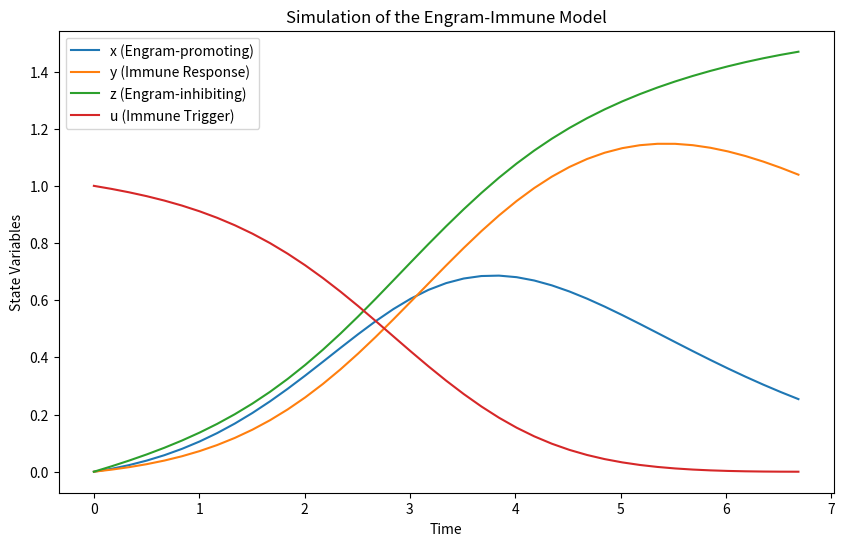

Write the Python code that produced this figure.
import numpy as np
from scipy.integrate import solve_ivp
import matplotlib.pyplot as plt

def EIM_ODEs(t, state, params):
    """
    Computes the derivatives for the Engram-Immune Model.
    
    Parameters:
    - t: Time (required by the ODE solver)
    - state: A list or array containing [x, y, z, u]
        x: Engram-promoting signal
        y: Immune response
        z: Engram-inhibiting signal
        u: External immune trigger
    - params: Dictionary of parameters.
    
    Returns:
    - A list containing the derivatives [dx/dt, dy/dt, dz/dt, du/dt].
    """
    x, y, z, u = state
    
    # Unpack parameters
    zeta1 = params['zeta1']
    beta = params['beta']
    Lambda1 = params['Lambda1']
    kappa = params['kappa']
    y0 = params['y0']
    omega = params['omega']
    delta = params['delta']
    lambda_val = params['lambda_val']
    Lambda2 = params['Lambda2']
    zeta2 = params['zeta2']
    xi = params['xi']
    eta = params['eta']
    Gamma = params['Gamma']
    
    # Define f(u); here we assume f(u)=u
    f_u = u
    
    # Differential equations
    dxdt = (1 - z) * (x + zeta1 * (x ** beta)) + Lambda1 * u
    dydt = x - (kappa * x * (y + y0))/(omega + x) - delta * y * (1 + lambda_val * z) + Lambda2 * u
    dzdt = (y + y0) * (u + zeta2 * (u ** beta)) + xi * y - eta * z
    dudt = - (y + y0) * (u + zeta2 * (u ** beta)) + Gamma * f_u
    
    return [dxdt, dydt, dzdt, dudt]

# Define a parameters dictionary (adjust values as needed)
params = {
    'zeta1': 0.1,
    'beta': 0.5,
    'Lambda1': 0.05,
    'kappa': 0.2,
    'y0': 0.1,
    'omega': 1.0,
    'delta': 0.3,
    'lambda_val': 0.1,
    'Lambda2': 0.04,
    'zeta2': 0.1,
    'xi': 0.2,
    'eta': 0.1,
    'Gamma': 0.05
}

# Initial conditions: [x, y, z, u]
initial_state = [0, 0, 0, 1.0]

# Define the time span for the simulation
t_span = (0, 50)  # from time 0 to 50 (arbitrary units)
t_eval = np.linspace(t_span[0], t_span[1], 300)

# Solve the ODE system
solution = solve_ivp(
    fun=lambda t, y: EIM_ODEs(t, y, params),
    t_span=t_span,
    y0=initial_state,
    t_eval=t_eval
)

# Plot the simulation results
plt.figure(figsize=(10, 6))
plt.plot(solution.t, solution.y[0], label='x (Engram-promoting)')
plt.plot(solution.t, solution.y[1], label='y (Immune Response)')
plt.plot(solution.t, solution.y[2], label='z (Engram-inhibiting)')
plt.plot(solution.t, solution.y[3], label='u (Immune Trigger)')
plt.xlabel('Time')
plt.ylabel('State Variables')
plt.legend()
plt.title('Simulation of the Engram-Immune Model')
plt.show()
